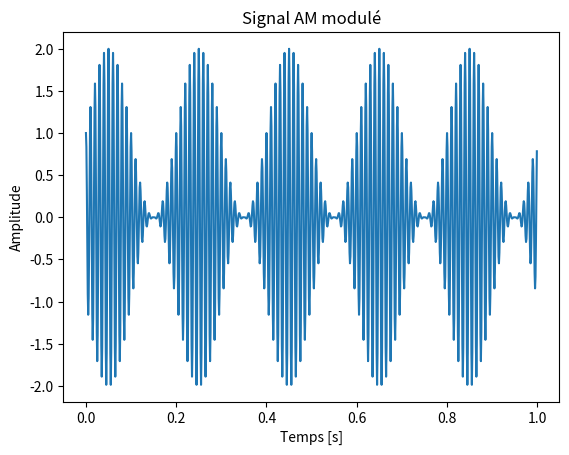

Recreate this plot in Python.
import numpy as np
import matplotlib.pyplot as plt

def am_modulate(carrier_freq, modulating_signal, sample_rate):
    t = np.arange(len(modulating_signal)) / sample_rate
    carrier = np.cos(2 * np.pi * carrier_freq * t)
    modulated_signal = (1 + modulating_signal) * carrier
    return modulated_signal

# Définir les paramètres
sample_rate = 1000
t = np.arange(0, 1, 1/sample_rate)  # 1 seconde de signal
modulating_freq = 5  # fréquence de modulation

# Créer le signal modulant
modulating_signal = np.sin(2 * np.pi * modulating_freq * t)

# Moduler le signal avec une fréquence porteuse de 100 Hz
carrier_freq = 100
am_signal = am_modulate(carrier_freq, modulating_signal, sample_rate)

# Afficher le signal modulé
plt.plot(t, am_signal)
plt.xlabel('Temps [s]')
plt.ylabel('Amplitude')
plt.title('Signal AM modulé')
plt.show()
